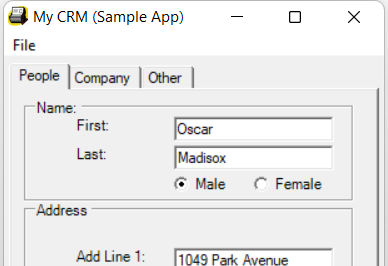
Workflow: Desktop Data Capturing

Step 1: Open Application 'mycrm.exe My' on 'Form1' (mycrm.exe)

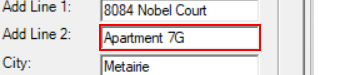
Step 2: type a value into 'textBoxPeopleAddLine2'

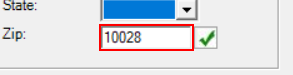
Step 3: type a value into 'textBoxPeopleAddressZip'

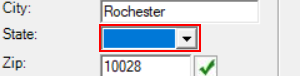
Step 4: type a value into 'comboBoxPeopleAddressState'

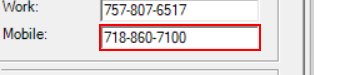
Step 5: type a value into 'textBoxPeopleMobilePhone'

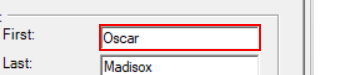
Step 6: type "customersData.Rows[rowNumber]["first name"].ToString()" into 'textBoxPeopleFirstName'

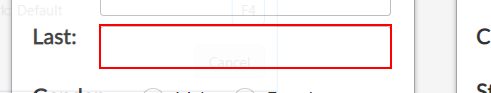
Step 7: type "customersData.Rows[rowNumber]["last name"].ToString()" into 'textBoxPeopleLastName'

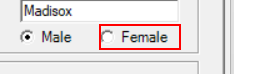
Step 8 [then]: click on 'radioButtonFemale'

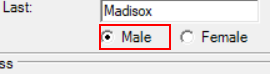
Step 9 [else]: click on 'radioButtonMale'

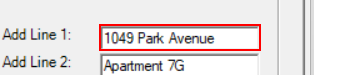
Step 10: type "customersData.Rows[rowNumber]["address"].ToString()" into 'textBoxPeopleAddLine1'

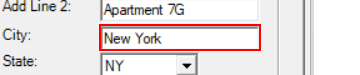
Step 11: type "customersData.Rows[rowNumber]["city"].ToString()" into 'textBoxPeopleAddressCity'

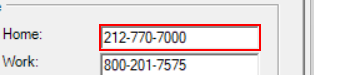
Step 12: type "customersData.Rows[rowNumber]["home phone"].ToString()" into 'textBoxPeopleHomePhone'

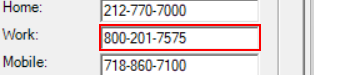
Step 13: type "customersData.Rows[rowNumber]["work phone"].ToString()" into 'textBoxPeopleWorkPhone'

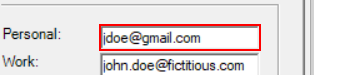
Step 14: type "customersData.Rows[rowNumber]["personal email"].ToString()" into 'textBoxPeoplePersonalEmail'

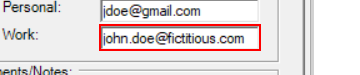
Step 15: type "customersData.Rows[rowNumber]["work email"].ToString()" into 'textBoxPeopleWorkEmail'

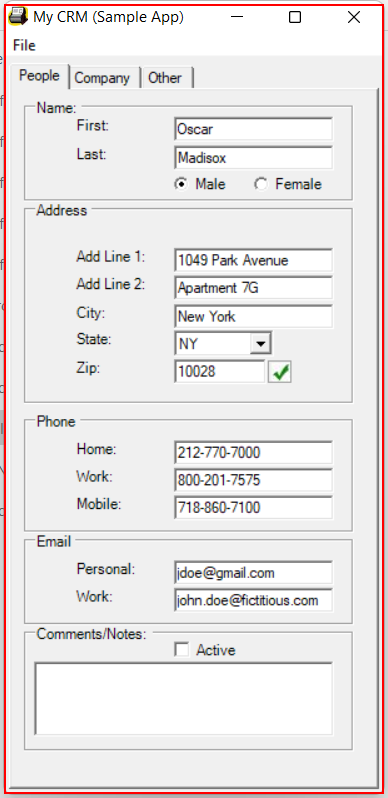
Step 16: Close Application 'mycrm.exe My' on 'Form1' (mycrm.exe)